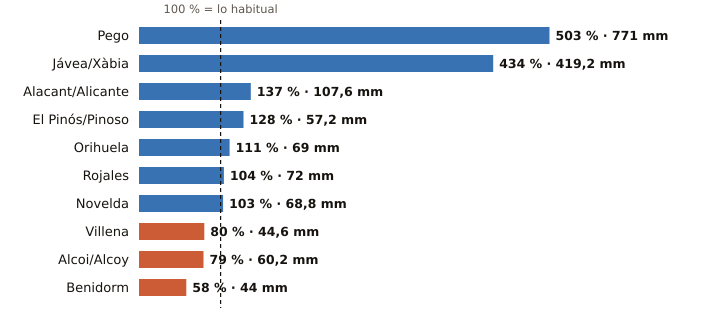

The file beside this chart, header and first rows:
estacion, provincia, indicativo, mm_otono, referencia_mm, pct, periodo_referencia, hasta, hora
Pego, Alicante, 8057C, 771.0, 153.3, 503, 2011-2025, 2026-10-23, 13
Jávea/Xàbia, Alicante, 8050X, 419.2, 96.5, 434, 1997-2025, 2026-10-23, 17
Alacant/Alicante, Alicante, 8025, 107.6, 78.7, 137, 1991-2020, 2026-10-23, 17
El Pinós/Pinoso, Alicante, 7247X, 57.2, 44.8, 128, 2004-2025, 2026-10-23, 17
Orihuela, Alicante, 7244X, 69.0, 62.2, 111, 2008-2025, 2026-10-23, 16
Rojales, Alicante, 7261X, 72.0, 69.4, 104, 1991-2020, 2026-10-23, 16
Novelda, Alicante, 8013X, 68.8, 66.7, 103, 2008-2025, 2026-10-23, 14
Villena, Alicante, 8008Y, 44.6, 55.6, 80, 2006-2025, 2026-10-23, 16
Alcoi/Alcoy, Alicante, 8059C, 60.2, 75.9, 79, 2009-2025, 2026-10-23, 17
Benidorm, Alicante, 8036Y, 44.0, 75.6, 58, 2006-2025, 2026-10-23, 16
